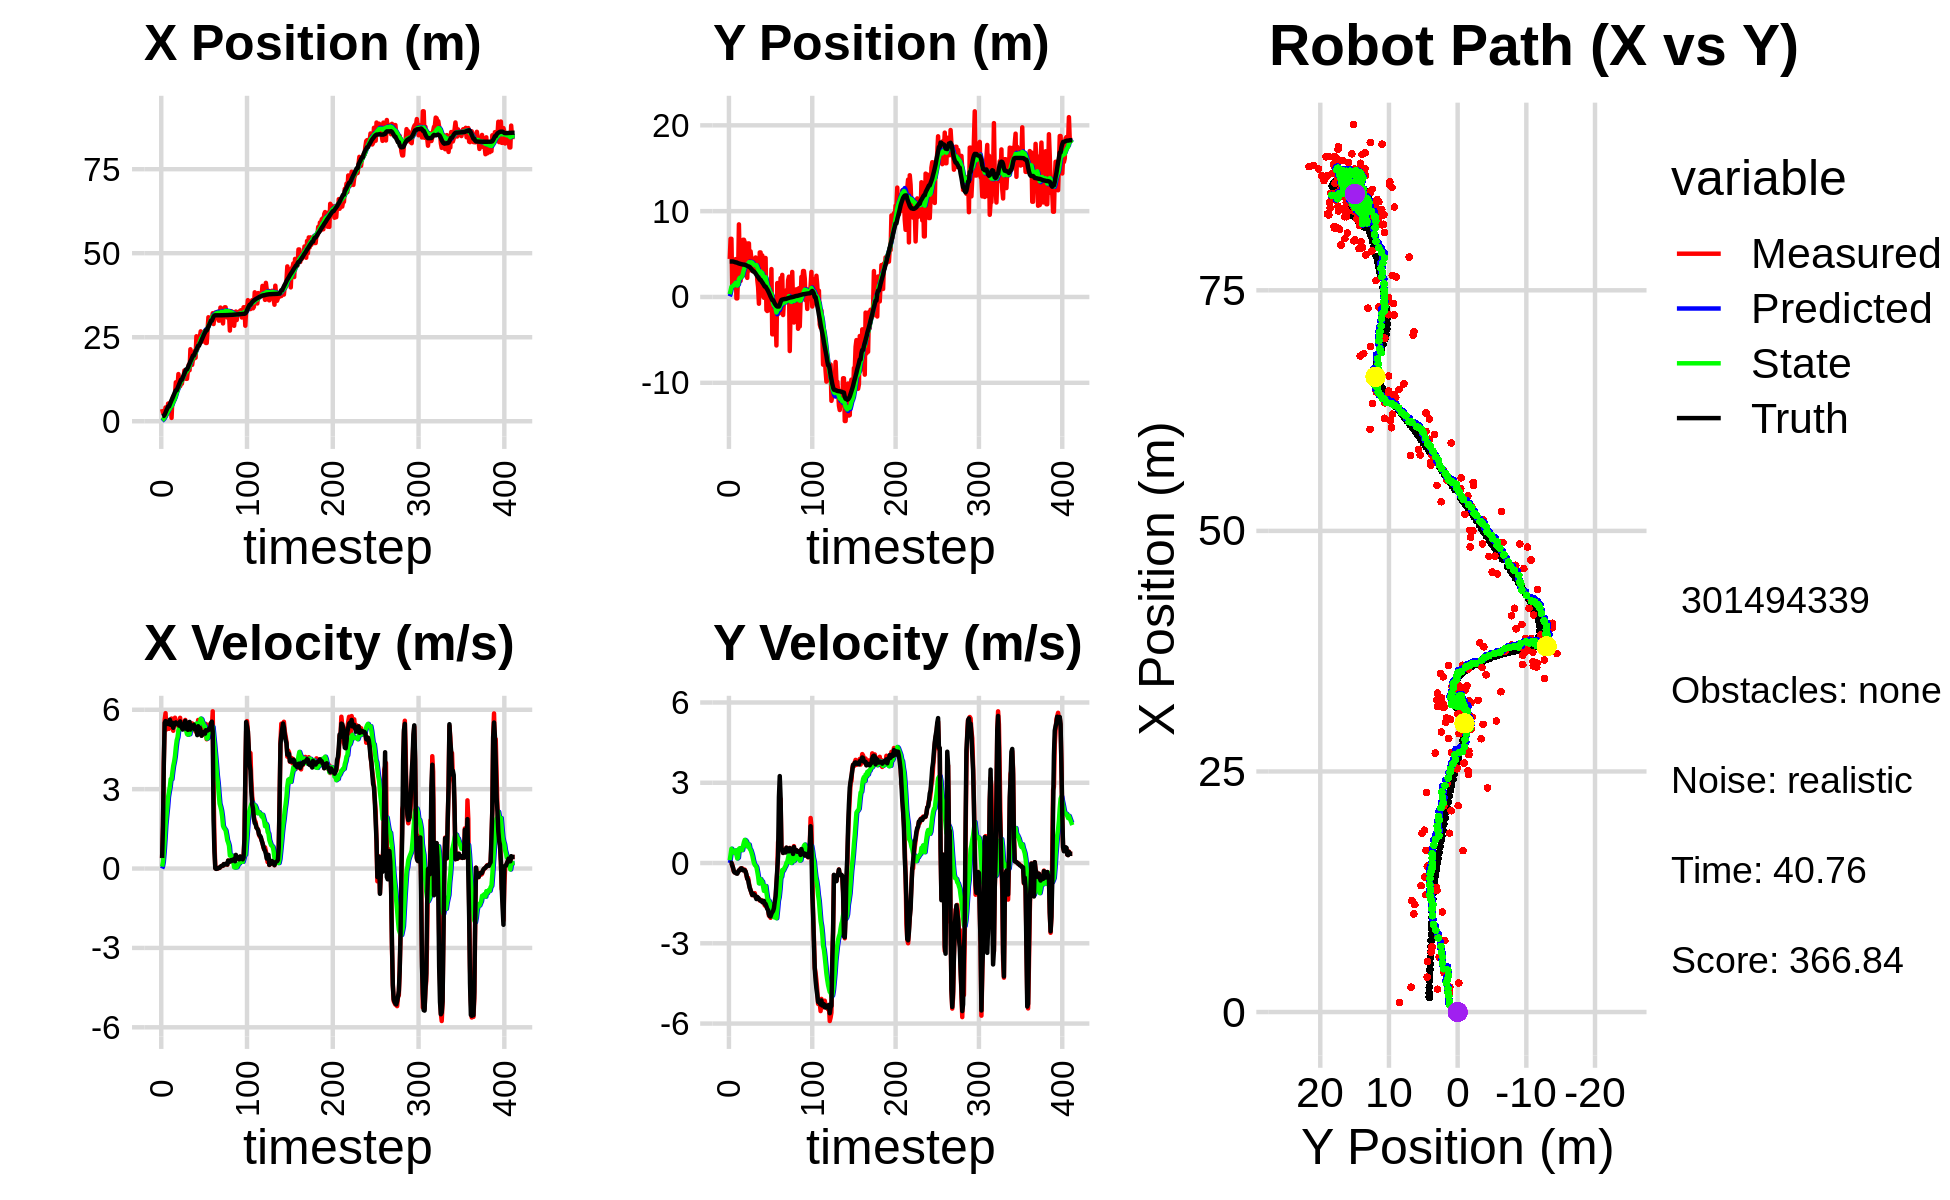

Data behind this chart, as committed beside it:
8.982090348365131538e-01, 1.422523736028811436e+00, 0.000000000000000000e+00, -0.000000000000000000e+00, 0.000000000000000000e+00, 0.000000000000000000e+00, 0.000000000000000000e+00, 0.000000000000000000e+00, 6.236367080072486441e-02, 7.573478745611825214e-02, 0.000000000000000000e+00, 0.000000000000000000e+00, 1.508285045292754090e+00, 4.133466720730702981e+00, 0.000000000000000000e+00, 0.000000000000000000e+00, 0.000000000000000000e+00, 8.024832641240209341e-05
3.625669955613106676e+00, 4.430387615122673317e+00, 3.909999913202087396e-01, 9.401315500266125549e-05, 6.236367080072486441e-02, 7.573478745611825214e-02, 0.000000000000000000e+00, 0.000000000000000000e+00, 3.055812759453050420e-01, 3.271567932248473642e-01, 7.293703724933747745e-02, 1.030825095483771381e-01, 1.508285045292754090e+00, 4.133466720730702981e+00, 4.000000000000000222e-01, 0.000000000000000000e+00, 4.000000059604644775e-01, -2.404428523732349277e-04
2.585386216085054478e+00, 6.780100994511085943e+00, 1.617999899886322979e+00, -6.501713101795087661e-04, 3.128749796702388064e-01, 3.374650441796850919e-01, 7.293703724933747745e-02, 1.030825095483771381e-01, 5.018909815282934783e-01, 7.482806047408487871e-01, 2.468717749283104723e-01, 3.161208359417311264e-01, 1.604739665534339554e+00, 4.133512192777100580e+00, 1.600000000000000089e+00, 1.000000000000000021e-03, 1.600000023841857910e+00, 4.018364124931395054e-04
2.585386216085054478e+00, 6.780100994511085943e+00, 4.009988631996007413e+00, 9.644008252006492851e-03, 5.265781590211244811e-01, 7.798926883350218997e-01, 2.468717749283104723e-01, 3.161208359417311264e-01, 7.893351510550328243e-01, 1.189909074151462853e+00, 6.256271656086903610e-01, 5.340777525446491758e-01, 1.604739665534339554e+00, 4.133512192777100580e+00, 4.000000000000000000e+00, 6.000000000000000125e-03, 4.000000000000000000e+00, -2.404991770163178444e-03
1.995499995017646189e+00, 1.170890292748255623e+00, 5.613754299016197713e+00, -5.250632522780285250e-02, 8.518978676159019159e-01, 1.243316849405927682e+00, 6.256271656086903610e-01, 5.340777525446491758e-01, 1.126541973664537899e+00, 1.208084214865638772e+00, 1.099689636612683374e+00, 4.717388683514460168e-01, 1.984488963967333763e+00, 4.134106836188630396e+00, 5.504999999999999893e+00, -9.600000000000000200e-02, 5.506000041961669922e+00, 9.352884255349636078e-03
4.092326998709941321e+00, 1.977518520062542251e+00, 5.871990597672573919e+00, -2.170289590556318260e-01, 1.236510937325806303e+00, 1.255258101700783335e+00, 1.099689636612683374e+00, 4.717388683514460168e-01, 1.661045431544173390e+00, 1.277043093018934039e+00, 1.644789028893600680e+00, 4.428813672519816835e-01, 2.598071574681172446e+00, 4.126748761601874094e+00, 5.573000000000000398e+00, -1.759999999999999898e-01, 5.576000213623046875e+00, 3.694321587681770325e-02
2.372562586738871993e+00, 2.939973918424172883e+00, 5.254429756507235538e+00, -3.172747883983106365e-01, 1.825524334433533458e+00, 1.321331229744132196e+00, 1.644789028893600680e+00, 4.428813672519816835e-01, 2.038249225578513180e+00, 1.415876003003589290e+00, 1.988877198880144581e+00, 4.578905037410809231e-01, 3.234706401405073706e+00, 4.101712433872584107e+00, 5.472999999999999865e+00, -3.170000000000000040e-01, 5.482999801635742188e+00, 6.030911952257156372e-02
2.610722302956159702e+00, 1.151383114820041964e+00, 5.426496907179287454e+00, -3.535215909558951930e-01, 2.237136945466527749e+00, 1.461665053377697365e+00, 1.988877198880144581e+00, 4.578905037410809231e-01, 2.437372584512881080e+00, 1.391441676776969283e+00, 2.309543337253386230e+00, 3.743098952886325104e-01, 3.758254527844253623e+00, 4.070489121796888377e+00, 5.464999999999999858e+00, -3.559999999999999831e-01, 5.477000236511230469e+00, 6.505536288022994995e-02
5.250889479876477139e+00, 4.409509708624510971e+00, 5.289786626919381618e+00, -3.446152860958358599e-01, 2.668326918238219658e+00, 1.428872666305832428e+00, 2.309543337253386230e+00, 3.743098952886325104e-01, 3.032759365910220772e+00, 1.651598934514127537e+00, 2.704325723307022145e+00, 4.707916247704789781e-01, 4.386359691265838912e+00, 4.029412706982238745e+00, 5.472999999999999865e+00, -3.659999999999999920e-01, 5.485000133514404297e+00, 6.505536288022994995e-02
3.017915248769988512e+00, -1.639345160018119418e-01, 5.279923681642303634e+00, -3.718296091103818202e-01, 3.303191938240923164e+00, 1.698678096991175446e+00, 2.704325723307022145e+00, 4.707916247704789781e-01, 3.413740587908204560e+00, 1.488114565097266473e+00, 2.911623586380296835e+00, 3.088380160419534892e-01, 4.386359691265838912e+00, 4.029412706982238745e+00, 5.456000000000000405e+00, -3.930000000000000160e-01, 5.469999790191650391e+00, 7.030721753835678101e-02
3.017915248769988512e+00, -1.639345160018119418e-01, 5.358350000319464179e+00, -3.827160961176900300e-01, 3.704902946546234421e+00, 1.518998366701461933e+00, 2.911623586380296835e+00, 3.088380160419534892e-01, 3.776253496305244983e+00, 1.331190249261468228e+00, 3.084000068667898553e+00, 1.692765624836571337e-01, 5.013553142309724819e+00, 3.985163404429708400e+00, 5.626000000000000334e+00, -3.980000000000000204e-01, 5.639999866485595703e+00, 7.130315899848937988e-02
5.703141022012278682e+00, 2.678701518051057384e+00, 5.537046088398787091e+00, -3.321578738840545997e-01, 4.084653503172035016e+00, 1.348117905509834014e+00, 3.084000068667898553e+00, 1.692765624836571337e-01, 4.352154717459518984e+00, 1.442140573244945934e+00, 3.380307530706910590e+00, 2.010379397624467435e-01, 5.653735637714623508e+00, 3.940507648554083531e+00, 5.429999999999999716e+00, -3.290000000000000147e-01, 5.440000057220458984e+00, 5.991647765040397644e-02
9.898595805307368600e-01, 8.461592955953165074e+00, 5.667926937995749093e+00, -2.832514613958288519e-01, 4.690185470530209955e+00, 1.462244367221190666e+00, 3.380307530706910590e+00, 2.010379397624467435e-01, 4.497063799599807510e+00, 2.073448925628556427e+00, 3.370849204807016442e+00, 5.274263843602376989e-01, 6.282435893998073340e+00, 3.903368754512494210e+00, 5.498000000000000220e+00, -2.720000000000000195e-01, 5.504000186920166016e+00, 4.993289709091186523e-02
6.758733458799865090e+00, 3.729089958735094079e+00, 5.441921645525326312e+00, -2.572786527942584334e-01, 4.834148720080508888e+00, 2.126191564064580319e+00, 3.370849204807016442e+00, 5.274263843602376989e-01, 5.109397903029095467e+00, 2.231767453711266835e+00, 3.649731256264804991e+00, 5.535738332289548147e-01, 6.808928966234119251e+00, 3.877088560564214248e+00, 5.511000000000000121e+00, -2.730000000000000204e-01, 5.517000198364257812e+00, 4.724199324846267700e-02
7.426082431310837784e+00, 1.874702585652262776e+00, 5.207102522488816554e+00, -2.015042492843065747e-01, 5.474371028655576232e+00, 2.287124837034162361e+00, 3.649731256264804991e+00, 5.535738332289548147e-01, 5.724999582226149464e+00, 2.210458163606288551e+00, 3.886560546559993057e+00, 4.785308182659251952e-01, 7.434298991734299200e+00, 3.848255408836501079e+00, 5.317999999999999616e+00, -2.169999999999999984e-01, 5.322000026702880859e+00, 3.867866098880767822e-02
6.225429534964409761e+00, 3.862779444437096643e+00, 5.628786829037331074e+00, -2.178225720480800875e-01, 6.113655636882148414e+00, 2.258311245432881087e+00, 3.886560546559993057e+00, 4.785308182659251952e-01, 6.216435240895608949e+00, 2.369614940438549144e+00, 4.037241855385926392e+00, 5.116069093094468556e-01, 8.052060604034775082e+00, 3.824468476695986663e+00, 5.448999999999999844e+00, -1.970000000000000084e-01, 5.452000141143798828e+00, 3.867866098880767822e-02
7.991199492952577366e+00, 2.847803278643238123e+00, 5.699456622195510747e+00, -2.010074498609782656e-01, 6.620159426434201855e+00, 2.420775631369493919e+00, 4.037241855385926392e+00, 5.116069093094468556e-01, 6.826979024731365087e+00, 2.423545818367312421e+00, 4.249994655630749740e+00, 4.833401846551795833e-01, 8.678393840424352135e+00, 3.801410122165814531e+00, 5.456999999999999851e+00, -2.330000000000000127e-01, 5.461999893188476562e+00, 3.525321558117866516e-02
1.158816504465282726e+01, 6.667845351836253265e+00, 5.432732917904602665e+00, -2.610276873995775460e-01, 7.251978490294439972e+00, 2.471879836832830524e+00, 4.249994655630749740e+00, 4.833401846551795833e-01, 7.688630388332265753e+00, 2.819268044733676426e+00, 4.585698460148931233e+00, 6.458323509163708120e-01, 9.205836772784515176e+00, 3.776477916882209129e+00, 5.522999999999999687e+00, -2.730000000000000204e-01, 5.528999805450439453e+00, 4.801029339432716370e-02
1.158816504465282726e+01, 6.667845351836253265e+00, 5.419633419642422290e+00, -2.627753413182607467e-01, 8.147200234347158343e+00, 2.883851279825313529e+00, 4.585698460148931233e+00, 6.458323509163708120e-01, 8.488313552481749014e+00, 3.185375719466841282e+00, 4.843314125394065250e+00, 7.756986721960539288e-01, 9.205836772784515176e+00, 3.776477916882209129e+00, 5.477999999999999758e+00, -2.550000000000000044e-01, 5.484000205993652344e+00, 4.844787344336509705e-02
1.020050475014922320e+01, 6.386592818961504214e+00, 5.424350134928208611e+00, -2.476363250046395015e-01, 8.972644965021155272e+00, 3.262945586686446742e+00, 4.843314125394065250e+00, 7.756986721960539288e-01, 9.109542158063577588e+00, 3.498207002368560303e+00, 4.958496445549191556e+00, 8.638168527028889931e-01, 9.835847377197346475e+00, 3.746375752143313420e+00, 5.464000000000000412e+00, -2.710000000000000187e-01, 5.471000194549560547e+00, 4.562104120850563049e-02
1.403377342214626111e+01, 4.800328208747588477e+00, 5.372100656033359733e+00, -3.262793480359018616e-01, 9.605391802618497010e+00, 3.584588687638849080e+00, 4.958496445549191556e+00, 8.638168527028889931e-01, 1.000951000989196338e+01, 3.636194536613456041e+00, 5.235570638994484050e+00, 8.430215293142105937e-01, 1.046351766561178209e+01, 3.716559840018410554e+00, 5.466999999999999638e+00, -3.160000000000000031e-01, 5.475999832153320312e+00, 6.066137924790382385e-02
1.219091033877311858e+01, 4.616418345549424096e+00, 5.569650985349436034e+00, -4.646626918492376968e-01, 1.053306707379141116e+01, 3.720496689544877000e+00, 5.235570638994484050e+00, 8.430215293142105937e-01, 1.069394876056513866e+01, 3.736870690215355229e+00, 5.353980213772814523e+00, 7.978160726441039241e-01, 1.108860540393725813e+01, 3.677768094027371593e+00, 5.395999999999999908e+00, -4.229999999999999871e-01, 5.412000179290771484e+00, 8.323486149311065674e-02
1.040670204136867660e+01, 2.225879145801261227e+00, 5.696021781192522226e+00, -5.948676972067462598e-01, 1.122934678194241975e+01, 3.816652297479765643e+00, 5.353980213772814523e+00, 7.978160726441039241e-01, 1.117656330114048302e+01, 3.600162641047091938e+00, 5.336878644325217635e+00, 6.200814054991126145e-01, 1.171813535636256098e+01, 3.623541427375630786e+00, 5.559000000000000163e+00, -5.829999999999999627e-01, 5.590000152587890625e+00, 1.040584221482276917e-01
1.116848111149306533e+01, 6.242026879140108342e+00, 5.307136506668155285e+00, -5.542542135122560110e-01, 1.171025116557300549e+01, 3.662170781597003266e+00, 5.336878644325217635e+00, 6.200814054991126145e-01, 1.166189484964827550e+01, 3.840273855715966800e+00, 5.304710722467066653e+00, 6.699791857580232879e-01, 1.234333181324274875e+01, 3.554358316242241855e+00, 5.384999999999999787e+00, -6.280000000000000027e-01, 5.421000003814697266e+00, 1.040584221482276917e-01
1.116848111149306533e+01, 6.242026879140108342e+00, 5.528435391528708998e+00, -7.419480357238928958e-01, 1.219236592189498225e+01, 3.907271774291769084e+00, 5.304710722467066653e+00, 6.699791857580232879e-01, 1.211587614812916591e+01, 4.050929349459350348e+00, 5.266861453138148796e+00, 6.909166693385163649e-01, 1.234333181324274875e+01, 3.554358316242241855e+00, 5.317999999999999616e+00, -8.010000000000000453e-01, 5.377999782562255859e+00, 1.334086507558822632e-01
1.293730240517429131e+01, 3.100669754563602165e+00, 5.524607033381439436e+00, -9.096800923459054111e-01, 1.264256229344297999e+01, 4.120021016393201840e+00, 5.266861453138148796e+00, 6.909166693385163649e-01, 1.268173501959935656e+01, 3.945762952758983033e+00, 5.304147706617293068e+00, 5.280429828076224075e-01, 1.295515584926647001e+01, 3.467264843955780940e+00, 5.256000000000000227e+00, -9.330000000000000515e-01, 5.337999820709228516e+00, 1.631953120231628418e-01
1.312733674013836094e+01, 5.316764903749012561e+00, 5.301528529304648352e+00, -9.999100195347450093e-01, 1.321214979026108516e+01, 3.998567251039745418e+00, 5.304147706617293068e+00, 5.280429828076224075e-01, 1.320468648827827174e+01, 4.042978427720328227e+00, 5.299280097563347169e+00, 4.892015062524532887e-01, 1.356218862545943260e+01, 3.363497210929806247e+00, 5.418999999999999595e+00, -1.022000000000000020e+00, 5.513999938964843750e+00, 1.864179819822311401e-01
1.510902869670731263e+01, 4.418989074880126822e+00, 5.564920806177008572e+00, -1.122490953515042245e+00, 1.373461449803460610e+01, 4.091898578345573689e+00, 5.299280097563347169e+00, 4.892015062524532887e-01, 1.386744253242042291e+01, 4.040975182850049308e+00, 5.396436848276984222e+00, 3.941224638006762260e-01, 1.418652296077097397e+01, 3.243799103813185258e+00, 5.459999999999999964e+00, -1.100000000000000089e+00, 5.570000171661376953e+00, 1.990376561880111694e-01
1.327447283220177709e+01, 4.112699521972593253e+00, 5.615370763132588650e+00, -1.199239915684633617e+00, 1.440708621724812133e+01, 4.080387429230117213e+00, 5.396436848276984222e+00, 3.941224638006762260e-01, 1.432092532748159108e+01, 4.003294916859571728e+00, 5.352234015727833416e+00, 2.853194381059168117e-01, 1.482148313516663585e+01, 3.113319112528646126e+00, 5.578000000000000291e+00, -1.195000000000000062e+00, 5.704999923706054688e+00, 2.104030102491378784e-01
1.262194442708376840e+01, 3.017512480556421739e+00, 5.223705553610660246e+00, -1.146300492716971320e+00, 1.485614872905437522e+01, 4.031826860670163271e+00, 5.352234015727833416e+00, 2.853194381059168117e-01, 1.465636119082556199e+01, 3.866617056664725105e+00, 5.219148408346649504e+00, 1.344752282328952608e-01, 1.543972921328331438e+01, 2.980027866971636463e+00, 5.283000000000000362e+00, -1.147000000000000020e+00, 5.407000064849853516e+00, 2.160180211067199707e-01
1.262194442708376840e+01, 3.017512480556421739e+00, 5.277672966279999045e+00, -1.170899460158533856e+00, 1.517827603166022676e+01, 3.880064579488014420e+00, 5.219148408346649504e+00, 1.344752282328952608e-01, 1.496061909737497864e+01, 3.735164445150910506e+00, 5.083713501769764775e+00, 1.060674256804228222e-04, 1.543972921328331438e+01, 2.980027866971636463e+00, 5.290000000000000036e+00, -1.173000000000000043e+00, 5.418000221252441406e+00, 2.183228284120559692e-01
1.497451913347435593e+01, 3.905849887421827926e+00, 5.074610273814108119e+00, -1.125848166054905342e+00, 1.546899044755195440e+01, 3.735175051893478759e+00, 5.083713501769764775e+00, 1.060674256804228222e-04, 1.542580195345230720e+01, 3.694319584135025369e+00, 5.055844279848409784e+00, -6.925551880022097484e-02, 1.594560956949072050e+01, 2.868475272083486960e+00, 5.240999999999999659e+00, -1.195000000000000062e+00, 5.375999927520751953e+00, 2.183228284120559692e-01
1.679274541099334428e+01, 4.601850225097471991e+00, 5.513625812344480792e+00, -1.265535513195859441e+00, 1.593138638143714836e+01, 3.687394032255003395e+00, 5.055844279848409784e+00, -6.925551880022097484e-02, 1.603013176497804082e+01, 3.711416513417515883e+00, 5.140580229522547562e+00, -1.056499391278050981e-01, 1.654827070239215203e+01, 2.733153773414254584e+00, 5.400000000000000355e+00, -1.264000000000000012e+00, 5.546000003814697266e+00, 2.256207466125488281e-01
1.516950416570008997e+01, 4.390816403979329152e+00, 5.271088632552927145e+00, -1.278826927456776730e+00, 1.654418978793029638e+01, 3.700851519504735343e+00, 5.140580229522547562e+00, -1.056499391278050981e-01, 1.643240912862333047e+01, 3.705391266928913296e+00, 5.075862071115015972e+00, -1.518665165516228654e-01, 1.717158842059995649e+01, 2.586376978556117923e+00, 5.541000000000000369e+00, -1.346000000000000085e+00, 5.702000141143798828e+00, 2.380128204822540283e-01
2.141502523390750312e+01, 2.021066380713692823e+00, 5.317870749784737505e+00, -1.281073141268916693e+00, 1.693999533573483163e+01, 3.690204615273751099e+00, 5.075862071115015972e+00, -1.518665165516228654e-01, 1.733935427692811615e+01, 3.479989898942900339e+00, 5.341146467344181303e+00, -3.150642725321648463e-01, 1.779750013353596927e+01, 2.434861016886237461e+00, 5.251000000000000334e+00, -1.266999999999999904e+00, 5.401000022888183594e+00, 2.363954484462738037e-01
1.858568903781122827e+01, 1.182153179032466195e+00, 5.357549376954493958e+00, -1.304170234439820497e+00, 1.787346892366253570e+01, 3.448483471689683721e+00, 5.341146467344181303e+00, -3.150642725321648463e-01, 1.793585228913425311e+01, 3.190382852470188713e+00, 5.381556527421134106e+00, -4.989356737863275271e-01, 1.830124044389552651e+01, 2.313174797882862954e+00, 5.328000000000000291e+00, -1.298000000000000043e+00, 5.484000205993652344e+00, 2.387824654579162598e-01
1.676862192141049590e+01, -7.864501943589308208e-01, 5.484664077372750413e+00, -1.360978036949594294e+00, 1.847400794187636563e+01, 3.140489285091555782e+00, 5.381556527421134106e+00, -4.989356737863275271e-01, 1.833220744625912246e+01, 2.736046077574620039e+00, 5.296456217518669796e+00, -7.584890805168685857e-01, 1.891525411578784244e+01, 2.162803365291569246e+00, 5.360000000000000320e+00, -1.332000000000000073e+00, 5.522999763488769531e+00, 2.432296276092529297e-01
1.856455433334732064e+01, 5.191996289485749649e+00, 5.462557569248652101e+00, -1.403589433061460667e+00, 1.886185306801099060e+01, 2.660197169522933169e+00, 5.296456217518669796e+00, -7.584890805168685857e-01, 1.884501295528157883e+01, 2.860651101748359348e+00, 5.293750956450986145e+00, -6.743946443726335227e-01, 1.953272008857172182e+01, 2.006566478683538879e+00, 5.378000000000000114e+00, -1.381999999999999895e+00, 5.552999973297119141e+00, 2.515065371990203857e-01
1.856455433334732064e+01, 5.191996289485749649e+00, 5.449966556377140670e+00, -1.400354206266327006e+00, 1.937438805092667593e+01, 2.793211637311095785e+00, 5.293750956450986145e+00, -6.743946443726335227e-01, 1.931275683704691204e+01, 2.977372359681218050e+00, 5.262122797976737765e+00, -6.026735565965223307e-01, 1.953272008857172182e+01, 2.006566478683538879e+00, 5.434999999999999609e+00, -1.405000000000000027e+00, 5.613999843597412109e+00, 2.515065371990203857e-01
2.091756814716468327e+01, 9.460622209653946069e-01, 5.288075161763309495e+00, -1.383263517660186848e+00, 1.983896911684458431e+01, 2.917105004021566028e+00, 5.262122797976737765e+00, -6.026735565965223307e-01, 1.993350301838705008e+01, 2.696635665883831301e+00, 5.323411010121372300e+00, -7.570703967525915790e-01, 2.015641164791498952e+01, 1.845359516814610190e+00, 5.261000000000000121e+00, -1.403999999999999915e+00, 5.445000171661376953e+00, 2.558490037918090820e-01
1.889727008314324763e+01, 4.845552159453174745e+00, 5.178496537884367257e+00, -1.409916207683123757e+00, 2.046584411939918624e+01, 2.620928626208572254e+00, 5.323411010121372300e+00, -7.570703967525915790e-01, 2.032266512752469723e+01, 2.792743337775962509e+00, 5.225504958546845380e+00, -6.891425060714393425e-01, 2.076151800154085336e+01, 1.684249116401977497e+00, 5.301000000000000156e+00, -1.461000000000000076e+00, 5.499000072479248047e+00, 2.658204436302185059e-01
2.528202915187438293e+01, 9.866864826621124518e-02, 5.342775220707911998e+00, -1.480098169239700390e+00, 2.084521562337938150e+01, 2.723829087168818663e+00, 5.225504958546845380e+00, -6.891425060714393425e-01, 2.123463996151618005e+01, 2.442681662454927682e+00, 5.478474595978241268e+00, -8.775399270861580225e-01, 2.126753759323881354e+01, 1.545285416808427126e+00, 5.222999999999999865e+00, -1.451999999999999957e+00, 5.421000003814697266e+00, 2.702506184577941895e-01
2.144591224199160351e+01, -8.940522505802589448e-02, 5.110787619503527779e+00, -1.437125975809806944e+00, 2.178248742111400560e+01, 2.354927669746311736e+00, 5.478474595978241268e+00, -8.775399270861580225e-01, 2.173385965293872957e+01, 2.102028356136280252e+00, 5.429902366418924764e+00, -1.040697942668030063e+00, 2.185977506648593049e+01, 1.379889203557391530e+00, 5.041999999999999815e+00, -1.415000000000000036e+00, 5.236999988555908203e+00, 2.741161286830902100e-01
2.282002925879440625e+01, 4.544621897419614420e+00, 5.613600364828485567e+00, -1.584734072362277812e+00, 2.227684988958062107e+01, 1.997958561869477290e+00, 5.429902366418924764e+00, -1.040697942668030063e+00, 2.233353360116246833e+01, 2.204854254137896152e+00, 5.474739982662964799e+00, -9.488421721612727566e-01, 2.245827436397128807e+01, 1.212321473636447600e+00, 5.378000000000000114e+00, -1.534999999999999920e+00, 5.592000007629394531e+00, 2.751426398754119873e-01
2.282002925879440625e+01, 4.544621897419614420e+00, 5.150692531651228201e+00, -1.454053979743713532e+00, 2.288100759942876650e+01, 2.109970036921768877e+00, 5.474739982662964799e+00, -9.488421721612727566e-01, 2.285850328182176838e+01, 2.308513603119650259e+00, 5.444858285447175206e+00, -8.599939142333645758e-01, 2.245827436397128807e+01, 1.212321473636447600e+00, 5.206000000000000405e+00, -1.530000000000000027e+00, 5.426000118255615234e+00, 2.751426398754119873e-01
2.505974698067761963e+01, -1.523011015110040223e+00, 5.323661990263790500e+00, -1.634742004613157107e+00, 2.340298911036648732e+01, 2.222514211696313691e+00, 5.444858285447175206e+00, -8.599939142333645758e-01, 2.353962812575423769e+01, 1.839143016801346731e+00, 5.525808917188468783e+00, -1.104272611107945501e+00, 2.306293630565339825e+01, 1.037199689008458714e+00, 5.312000000000000277e+00, -1.620999999999999996e+00, 5.553999900817871094e+00, 2.979312241077423096e-01
2.674523210535867790e+01, -1.634408281680336472e+00, 5.451759016812117054e+00, -1.674076881686038298e+00, 2.409220901747308474e+01, 1.728715755690552136e+00, 5.525808917188468783e+00, -1.104272611107945501e+00, 2.431739859077062604e+01, 1.390803987622453830e+00, 5.665267107423257009e+00, -1.314887463940024981e+00, 2.356973600347246034e+01, 8.845216758644236510e-01, 5.163000000000000256e+00, -1.713999999999999968e+00, 5.440000057220458984e+00, 2.979312241077423096e-01
2.534056186615817197e+01, 6.143863285037041988e-02, 5.027760957890344606e+00, -1.708133233279034879e+00, 2.488392530151295290e+01, 1.259315241228451399e+00, 5.665267107423257009e+00, -1.314887463940024981e+00, 2.488945028930819348e+01, 1.129403032082265002e+00, 5.638107372062736822e+00, -1.403096623460414971e+00, 2.416713476149220696e+01, 6.946062571264891572e-01, 5.017999999999999794e+00, -1.760999999999999899e+00, 5.317999839782714844e+00, 3.275057375431060791e-01
2.372573685626723972e+01, 1.545728159774924615e+00, 5.380607025290770729e+00, -1.970271112810051628e+00, 2.545326102651446831e+01, 9.890933697362235266e-01, 5.638107372062736822e+00, -1.403096623460414971e+00, 2.529036531118879338e+01, 1.011807455576588133e+00, 5.522262726892225970e+00, -1.414095809696640282e+00, 2.474547719953192981e+01, 4.909374245718788332e-01, 5.136999999999999567e+00, -1.919000000000000039e+00, 5.484000205993652344e+00, 3.510158061981201172e-01
2.587188607394007178e+01, -9.322312342185705702e-01, 5.058848606308966822e+00, -1.959254411228701365e+00, 2.584259158387801492e+01, 8.703978746069240824e-01, 5.522262726892225970e+00, -1.414095809696640282e+00, 2.582047004979014915e+01, 6.772398261749561499e-01, 5.485919405074353605e+00, -1.543606024844558000e+00, 2.533661985405644046e+01, 2.688631549295597001e-01, 5.157000000000000028e+00, -1.985999999999999988e+00, 5.526000022888183594e+00, 3.695039153099060059e-01
2.467005538878387227e+01, -1.583245085169572075e+00, 5.304528661045543103e+00, -2.047576667478247181e+00, 2.636906199029758469e+01, 5.228792236905003277e-01, 5.485919405074353605e+00, -1.543606024844558000e+00, 2.621267790298412237e+01, 3.038773450233417384e-01, 5.377871782242002574e+00, -1.685702474746722190e+00, 2.592780065475075801e+01, 3.898759023867881535e-02, 5.142000000000000348e+00, -1.997000000000000108e+00, 5.515999794006347656e+00, 3.683841526508331299e-01
2.690405657879202295e+01, 3.252093506584016858e+00, 5.221157229782004805e+00, -1.945944880892571671e+00, 2.675046508120832200e+01, 1.353070975486695138e-01, 5.377871782242002574e+00, -1.685702474746722190e+00, 2.675539351858855497e+01, 4.088855610831420018e-01, 5.373462739251877451e+00, -1.545164785617048286e+00, 2.641685819612446906e+01, -1.476965414029821344e-01, 5.097000000000000419e+00, -1.899999999999999911e+00, 5.440000057220458984e+00, 3.567560017108917236e-01
2.329053211217486563e+01, -4.351091669683319729e+00, 5.466044734995909593e+00, -1.924676814239298483e+00, 2.729273979251374271e+01, 2.543690825214371953e-01, 5.373462739251877451e+00, -1.545164785617048286e+00, 2.695201360074639041e+01, -1.882433146963678472e-01, 5.161517422533711930e+00, -1.805797209776787593e+00, 2.701141309687979231e+01, -3.638577925433783000e-01, 5.227000000000000313e+00, -1.840000000000000080e+00, 5.540999889373779297e+00, 3.385578393936157227e-01
2.329053211217486563e+01, -4.351091669683319729e+00, 4.885012039294740482e+00, -1.720086436379568928e+00, 2.746816534299976098e+01, -3.688230356740466176e-01, 5.161517422533711930e+00, -1.805797209776787593e+00, 2.709265471981262863e+01, -7.307619315685672801e-01, 4.909724197254765166e+00, -2.002469726980525166e+00, 2.701141309687979231e+01, -3.638577925433783000e-01, 5.214000000000000412e+00, -1.792000000000000037e+00, 5.513000011444091797e+00, 3.385578393936157227e-01
2.710291916090119102e+01, -1.625054882310223769e+00, 5.368846126175870204e+00, -1.807682450332789070e+00, 2.758362713953810541e+01, -9.310089042666198633e-01, 4.909724197254765166e+00, -2.002469726980525166e+00, 2.756653396307764581e+01, -9.850585748056410740e-01, 4.920955373741371375e+00, -2.024278216216050197e+00, 2.761063623429456726e+01, -5.706739894823361636e-01, 5.214000000000000412e+00, -1.691999999999999948e+00, 5.480999946594238281e+00, 3.247761428356170654e-01
3.094566059107504330e+01, -8.759008293501437115e-03, 5.011663448533253629e+00, -1.536813117608812229e+00, 2.805862950045178295e+01, -1.187486396427246182e+00, 4.920955373741371375e+00, -2.024278216216050197e+00, 2.831279353031184698e+01, -1.054604434235343335e+00, 5.086741698275262458e+00, -1.930511019081798674e+00, 2.820813417393241807e+01, -7.655654411733039399e-01, 5.235999999999999766e+00, -1.439999999999999947e+00, 5.429999828338623047e+00, 2.975440323352813721e-01
2.940173470983119941e+01, -1.950459765485588859e+00, 5.332559201755866951e+00, -1.326211183056136944e+00, 2.882146770013937243e+01, -1.247655536143523314e+00, 5.086741698275262458e+00, -1.930511019081798674e+00, 2.888465891211366099e+01, -1.281948416934091117e+00, 5.138700879002280786e+00, -1.924374839046224306e+00, 2.870789098754081081e+01, -9.082665910058904668e-01, 5.301000000000000156e+00, -1.243999999999999995e+00, 5.445000171661376953e+00, 2.437554150819778442e-01
3.024641632972146255e+01, -5.649815606136210810e+00, 5.461582587905447816e+00, -8.607871305723775457e-01, 2.939852900001388747e+01, -1.474385900838713681e+00, 5.138700879002280786e+00, -1.924374839046224306e+00, 2.948893273981531493e+01, -1.804988736739023381e+00, 5.211650436296532796e+00, -2.063082036766128002e+00, 2.931401872595040814e+01, -1.036335514376890199e+00, 5.254999999999999893e+00, -7.520000000000000018e-01, 5.308000087738037109e+00, 1.563217490911483765e-01
3.056507772197189254e+01, 1.618841124581917201e+00, 4.983231935668412049e+00, -3.277728729185804823e-01, 3.001009778344496937e+01, -2.011296940415636225e+00, 5.211650436296532796e+00, -2.063082036766128002e+00, 3.004587784989125865e+01, -1.590306642560255668e+00, 5.223386106395894402e+00, -1.758079612040190254e+00, 2.992612981761713442e+01, -1.110548065472388490e+00, 5.503000000000000114e+00, -2.540000000000000036e-01, 5.508999824523925781e+00, 6.568054854869842529e-02
3.056507772197189254e+01, 1.618841124581917201e+00, 5.325677751627202916e+00, 7.903230961427618606e-01, 3.056821646053084862e+01, -1.766114603764274760e+00, 5.223386106395894402e+00, -1.758079612040190254e+00, 3.057338683886364450e+01, -1.326846598917139186e+00, 5.231590884224658566e+00, -1.409182470090410977e+00, 2.992612981761713442e+01, -1.110548065472388490e+00, 5.551000000000000156e+00, 2.630000000000000115e-01, 5.557000160217285156e+00, -1.473234146833419800e-01
3.213080990257074632e+01, -1.928928004863686985e+00, 5.941929259688752296e+00, 8.817739541495273059e-01, 3.109654592728611178e+01, -1.467764845926180284e+00, 5.231590884224658566e+00, -1.409182470090410977e+00, 3.122365705923083468e+01, -1.395144701722149216e+00, 5.346493372291817536e+00, -1.273820826259015382e+00, 3.056185579272899489e+01, -1.109216259887175093e+00, 5.181000000000000050e+00, 2.459000000000000075e+00, 5.735000133514404297e+00, -1.473234146833419800e-01
... 352 more rows
